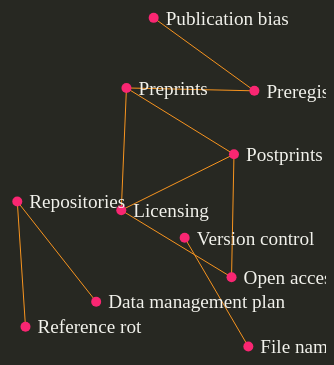
D3 v2 page, settled after 360 driven frames (6 s of simulated time); the page loaded 1 data file(s).



        var width = window.innerWidth || document.body.clientWidth,
        height = 600

        width = width / 3

        var svg = d3.select("#col1").append("svg")
        .attr("width", width)
        .attr("height", height)
        // .attr("float", "left");

        var force = d3.layout.force()
        .gravity(.05)
        .distance(125)
        .charge(-200)
        .size([width, height]);

        d3.json("assets/graphFile.json", function(json) {
          force
          .nodes(json.nodes)
          .links(json.links)
          .start();

          var link = svg.selectAll(".link")
          .data(json.links)
          .enter().append("line")
          .attr("class", "link")
          .style("stroke-width", function(d) { return Math.sqrt(d.weight); })
          .style("stroke", "#f7941f");

          var node = svg.selectAll(".node")
          .data(json.nodes)
          .enter().append("svg:a")
          .attr("xlink:href", function (d) { return d.url })
          .call(force.drag)

          node.append("circle")
          .attr("r","5")
          .style("fill", "#f92672")

          node.append("text")
          .attr("dx", 12)
          .attr("dy", ".35em")
          .text(function(d) { return d.name })
          .style("fill", "#f2f2ec")
          .style("font-family", "Fira Sans")

          force.on("tick", function() {
            link.attr("x1", function(d) { return d.source.x; })
            .attr("y1", function(d) { return d.source.y; })
            .attr("x2", function(d) { return d.target.x; })
            .attr("y2", function(d) { return d.target.y; });

            node.attr("transform", function(d) { return "translate(" + d.x + "," + d.y + ")"; });
          });
        });
      

### data: assets/graphFile.json
{
 "nodes": [
  {
   "name": "Data management plan",
   "url": "content/data-management-plan.md.html",
   "group": 1
  },
  {
   "name": "File naming",
   "url": "content/file-naming.md.html",
   "group": 1
  },
  {
   "name": "Licensing",
   "url": "content/licensing.md.html",
   "group": 1
  },
  {
   "name": "Open access",
   "url": "content/open-access.md.html",
   "group": 1
  },
  {
   "name": "Postprints",
   "url": "content/postprints.md.html",
   "group": 1
  },
  {
   "name": "Preprints",
   "url": "content/preprints.md.html",
   "group": 1
  },
  {
   "name": "Preregistration",
   "url": "content/preregistration.md.html",
   "group": 1
  },
  {
   "name": "Publication bias",
   "url": "content/publication-bias.md.html",
   "group": 1
  },
  "... 3 more items"
 ],
 "links": [
  {
   "source": 0,
   "target": 0,
   "weight": 1
  },
  {
   "source": 1,
   "target": 1,
   "weight": 1
  },
  {
   "source": 2,
   "target": 2,
   "weight": 1
  },
  {
   "source": 3,
   "target": 2,
   "weight": 1
  },
  {
   "source": 3,
   "target": 3,
   "weight": 1
  },
  {
   "source": 4,
   "target": 2,
   "weight": 1
  },
  {
   "source": 4,
   "target": 3,
   "weight": 1
  },
  {
   "source": 4,
   "target": 4,
   "weight": 1
  },
  "... 13 more items"
 ]
}